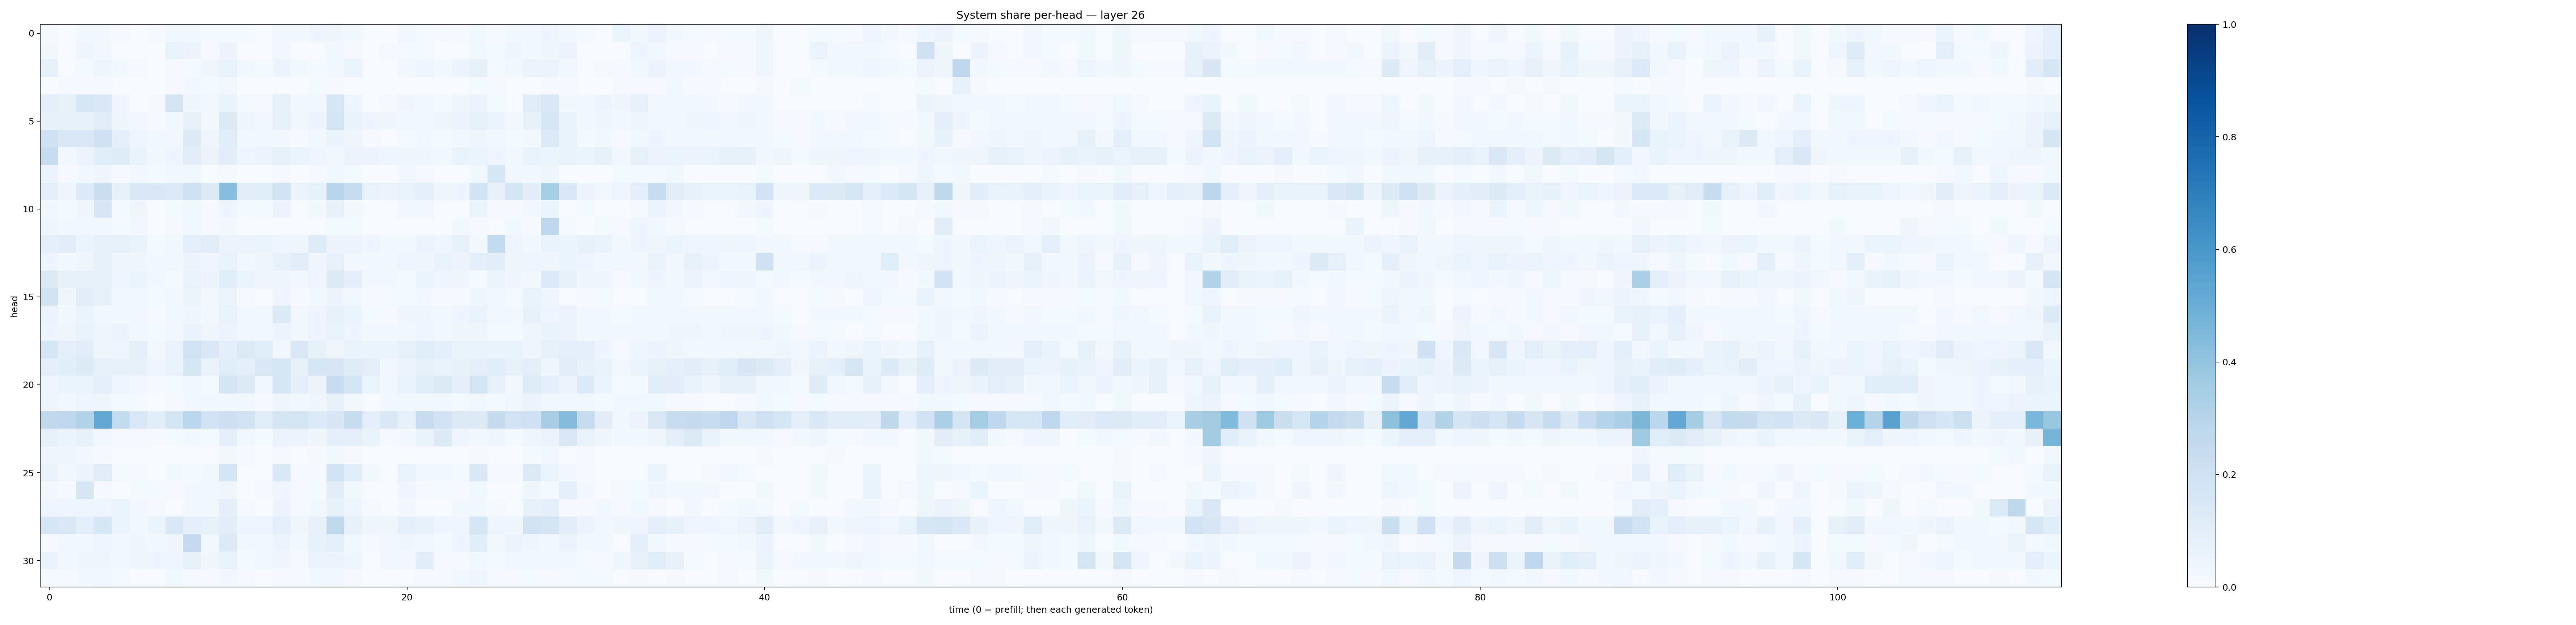

Source data for this figure (header and first rows):
0.008798645, 0.005636015, 0.019718263, 0.022397859, 0.0084909815, 0.0057600243, 0.009144941, 0.017205475, 0.015662476, 0.015035776, 0.015510281, 0.014027511, 0.004530678, 0.027347801, 0.016648686, 0.04098708, 0.031996604, 0.022747422, 0.0057989205, 0.002868872, 0.029032126, 0.0154741015, 0.010076357, 0.010964404
0.02305, 0.002489, 0.03187, 0.0198, 0.003187, 0.004248, 0.005226, 0.06851, 0.04994, 0.009325, 0.05008, 0.005372, 0.006998, 0.02458, 0.005513, 0.005492, 0.02065, 0.01142, 0.003348, 0.009203, 0.01561, 0.01296, 0.003533, 0.00397
0.08169, 0.006739, 0.01536, 0.03682, 0.01837, 0.008879, 0.007172, 0.01135, 0.01392, 0.0384, 0.06772, 0.01658, 0.01216, 0.04949, 0.01856, 0.01501, 0.02481, 0.05396, 0.007642, 0.005829, 0.02404, 0.04452, 0.02301, 0.04722
0.006846, 0.01116, 0.01019, 0.008822, 0.006946, 0.003939, 0.001726, 0.009928, 0.01606, 0.01338, 0.02376, 0.002702, 0.003468, 0.004482, 0.003886, 0.01351, 0.009077, 0.002481, 0.00129, 0.00256, 0.00563, 0.002986, 0.0014, 0.001715
0.09601, 0.08308, 0.1543, 0.1403, 0.04294, 0.00765, 0.01135, 0.1684, 0.03195, 0.02951, 0.06613, 0.01245, 0.009327, 0.08361, 0.02059, 0.02395, 0.156, 0.0404, 0.006682, 0.009048, 0.03371, 0.02396, 0.0134, 0.03867
0.07928, 0.07485, 0.07348, 0.1034, 0.03862, 0.03101, 0.01071, 0.02804, 0.07592, 0.0171, 0.1269, 0.03394, 0.02196, 0.08002, 0.03112, 0.04743, 0.1761, 0.0629, 0.04138, 0.03545, 0.02811, 0.03005, 0.03197, 0.05621
0.2015, 0.1375, 0.1376, 0.1988, 0.08781, 0.04339, 0.01964, 0.02629, 0.1244, 0.04297, 0.1135, 0.02392, 0.02244, 0.01765, 0.01167, 0.02756, 0.06532, 0.03187, 0.008718, 0.006758, 0.01221, 0.01656, 0.01184, 0.02625
0.234, 0.02891, 0.04721, 0.1074, 0.12, 0.0651, 0.02754, 0.04636, 0.1125, 0.05495, 0.1046, 0.04228, 0.05621, 0.0795, 0.05196, 0.04044, 0.02977, 0.04929, 0.05025, 0.04343, 0.03719, 0.0372, 0.02992, 0.07017
0.04892, 0.009284, 0.01853, 0.03205, 0.01018, 0.02622, 0.015, 0.02974, 0.03073, 0.005802, 0.008295, 0.005621, 0.007332, 0.0101, 0.003479, 0.01081, 0.01663, 0.01501, 0.003937, 0.004559, 0.02715, 0.01042, 0.003069, 0.005659
0.09975, 0.04451, 0.1361, 0.2229, 0.07702, 0.1393, 0.1404, 0.1348, 0.2047, 0.1277, 0.432, 0.105, 0.1144, 0.1896, 0.05665, 0.08286, 0.2908, 0.2385, 0.06781, 0.05575, 0.07009, 0.09333, 0.03712, 0.03993
0.01866, 0.01335, 0.03769, 0.1493, 0.01352, 0.03175, 0.006007, 0.01452, 0.02543, 0.01002, 0.04132, 0.01528, 0.01187, 0.05578, 0.006923, 0.02278, 0.07978, 0.02311, 0.005468, 0.005003, 0.02645, 0.02913, 0.005181, 0.00421
0.03728, 0.02214, 0.03063, 0.02653, 0.0118, 0.02767, 0.006744, 0.008791, 0.02756, 0.01154, 0.02167, 0.0029, 0.004321, 0.004637, 0.002494, 0.006432, 0.01509, 0.01279, 0.002005, 0.001854, 0.004837, 0.007796, 0.002637, 0.01664
0.08973, 0.113, 0.05375, 0.07457, 0.07748, 0.06449, 0.01394, 0.03079, 0.09479, 0.1125, 0.05634, 0.05805, 0.05428, 0.04319, 0.03561, 0.1209, 0.0502, 0.04968, 0.04314, 0.01682, 0.01874, 0.05075, 0.04019, 0.07097
0.04638, 0.02252, 0.03222, 0.0707, 0.03428, 0.03406, 0.01858, 0.02994, 0.04831, 0.04506, 0.06848, 0.02025, 0.03745, 0.075, 0.1048, 0.03956, 0.08099, 0.03063, 0.01592, 0.01797, 0.04561, 0.03177, 0.06338, 0.04847
0.1304, 0.07418, 0.07456, 0.08181, 0.03934, 0.05263, 0.01843, 0.01335, 0.06911, 0.04942, 0.1056, 0.05874, 0.03327, 0.0332, 0.02848, 0.04055, 0.1272, 0.09026, 0.02103, 0.016, 0.01343, 0.05304, 0.04444, 0.03458
0.1937, 0.03573, 0.1125, 0.07398, 0.02386, 0.01939, 0.0137, 0.01669, 0.05294, 0.02025, 0.05118, 0.01084, 0.005727, 0.04344, 0.01116, 0.01757, 0.04846, 0.02621, 0.009822, 0.01189, 0.01431, 0.0164, 0.009099, 0.01151
0.05471, 0.0193, 0.05439, 0.02206, 0.01657, 0.01781, 0.01154, 0.01903, 0.03486, 0.02238, 0.06796, 0.02174, 0.01948, 0.1295, 0.02904, 0.0465, 0.07641, 0.06217, 0.01509, 0.009651, 0.03667, 0.03621, 0.02783, 0.03975
0.04592, 0.0358, 0.06689, 0.03904, 0.04705, 0.01917, 0.01498, 0.02564, 0.06311, 0.03499, 0.05613, 0.02033, 0.0165, 0.05055, 0.02657, 0.04496, 0.06409, 0.04475, 0.01801, 0.01689, 0.02761, 0.04314, 0.02628, 0.03425
0.161, 0.08761, 0.1111, 0.03641, 0.04048, 0.09637, 0.02585, 0.06663, 0.1926, 0.1444, 0.09268, 0.1314, 0.1136, 0.02889, 0.1464, 0.07346, 0.03503, 0.06615, 0.05086, 0.05916, 0.07529, 0.1155, 0.09787, 0.06768
0.09614, 0.1055, 0.1229, 0.07857, 0.07365, 0.07227, 0.03965, 0.06751, 0.1526, 0.06877, 0.1171, 0.09948, 0.1466, 0.1569, 0.08108, 0.1621, 0.1497, 0.1178, 0.0967, 0.02934, 0.04937, 0.08199, 0.06918, 0.08272
0.04585, 0.06046, 0.05275, 0.09647, 0.03942, 0.01649, 0.008252, 0.01348, 0.0242, 0.01315, 0.1782, 0.1324, 0.02649, 0.1639, 0.09977, 0.05523, 0.2314, 0.1708, 0.05224, 0.02154, 0.06734, 0.1093, 0.1244, 0.1004
0.03767, 0.0193, 0.03979, 0.03681, 0.01352, 0.0134, 0.005852, 0.008886, 0.02294, 0.02645, 0.0309, 0.01869, 0.008598, 0.03571, 0.01986, 0.03811, 0.07205, 0.01943, 0.007332, 0.02277, 0.02623, 0.01787, 0.01759, 0.01431
0.2652, 0.2744, 0.3142, 0.5239, 0.2569, 0.141, 0.1076, 0.1692, 0.2853, 0.1855, 0.2145, 0.1912, 0.1146, 0.1666, 0.1762, 0.1335, 0.1492, 0.2352, 0.1009, 0.139, 0.08496, 0.2403, 0.1833, 0.1317
0.08273, 0.05107, 0.0769, 0.02571, 0.01051, 0.008075, 0.01151, 0.01466, 0.02328, 0.0151, 0.08914, 0.0277, 0.01422, 0.05527, 0.04754, 0.03477, 0.08907, 0.08766, 0.06896, 0.008805, 0.01937, 0.06467, 0.122, 0.04441
0.03161, 0.03843, 0.01981, 0.01046, 0.005937, 0.006955, 0.001731, 0.00169, 0.004914, 0.006763, 0.01842, 0.01085, 0.002964, 0.009927, 0.00691, 0.0106, 0.0208, 0.01138, 0.002107, 0.002231, 0.005551, 0.007613, 0.00406, 0.003513
0.06628, 0.02664, 0.04867, 0.1119, 0.0134, 0.01052, 0.006094, 0.01568, 0.0135, 0.02272, 0.167, 0.006204, 0.005707, 0.1394, 0.009188, 0.0103, 0.1814, 0.1077, 0.02188, 0.006977, 0.0677, 0.02619, 0.01663, 0.01511
0.01571, 0.009853, 0.1592, 0.00783, 0.003802, 0.01355, 0.01478, 0.01102, 0.01696, 0.02804, 0.03503, 0.006488, 0.008502, 0.0419, 0.009187, 0.01445, 0.1054, 0.02419, 0.005444, 0.005303, 0.03999, 0.01042, 0.01279, 0.01046
0.04235, 0.04433, 0.04358, 0.04674, 0.05216, 0.02136, 0.008386, 0.004093, 0.02225, 0.01666, 0.08877, 0.009746, 0.004478, 0.0489, 0.007938, 0.01785, 0.07282, 0.03957, 0.007888, 0.006454, 0.01642, 0.006376, 0.006678, 0.01688
0.1536, 0.1417, 0.1015, 0.1529, 0.05304, 0.02476, 0.06002, 0.1375, 0.09306, 0.07996, 0.1051, 0.0441, 0.04243, 0.09475, 0.03708, 0.07224, 0.2622, 0.08542, 0.03679, 0.03603, 0.09014, 0.07345, 0.04036, 0.04464
0.01024, 0.02584, 0.02635, 0.04613, 0.02672, 0.03744, 0.0194, 0.03261, 0.2513, 0.02632, 0.1235, 0.02265, 0.026, 0.04806, 0.02104, 0.07057, 0.1007, 0.02557, 0.009451, 0.0239, 0.03218, 0.02719, 0.01292, 0.03917
0.06959, 0.02859, 0.03481, 0.03735, 0.01636, 0.03506, 0.04457, 0.04008, 0.07808, 0.03452, 0.06857, 0.01435, 0.02796, 0.03828, 0.008756, 0.04803, 0.04889, 0.04243, 0.006933, 0.02784, 0.02461, 0.102, 0.008774, 0.01142
0.01379, 0.008389, 0.02158, 0.02446, 0.01383, 0.006004, 0.006996, 0.02607, 0.01046, 0.01159, 0.02275, 0.008895, 0.003842, 0.01106, 0.01073, 0.01804, 0.02636, 0.01129, 0.003513, 0.003341, 0.005643, 0.01137, 0.01093, 0.02506
